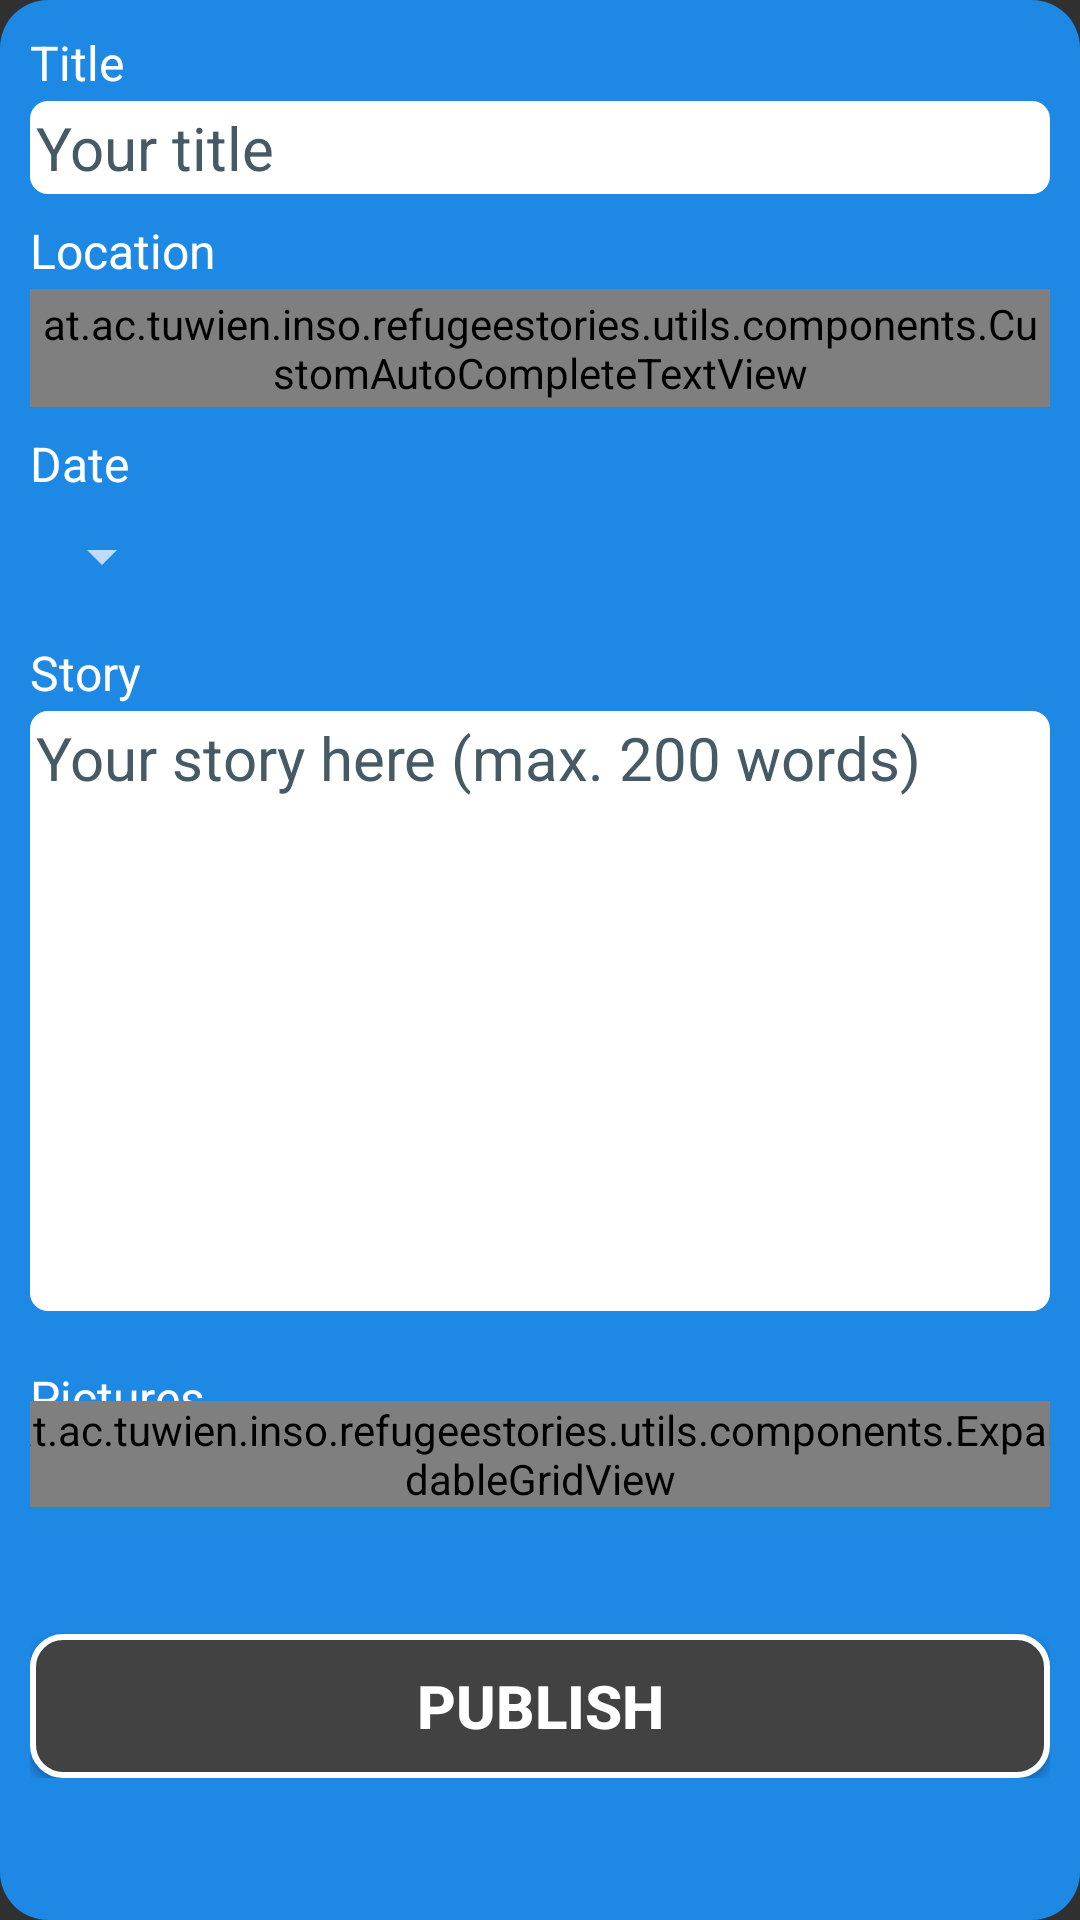

Android layout source for this screen:
<!-- AndroidManifest.xml: application theme AppTheme -->
<!-- res/layout/fragment_create_new_story.xml -->
<?xml version="1.0" encoding="utf-8"?>
<ScrollView xmlns:android="http://schemas.android.com/apk/res/android"
    xmlns:tools="http://schemas.android.com/tools"
    android:layout_width="match_parent"
    android:layout_height="match_parent"
    android:layout_margin="10dp"
    android:background="@drawable/timeline_story_shape">

    <LinearLayout
        android:id="@+id/story_container"
        android:layout_width="match_parent"
        android:layout_height="wrap_content"
        android:orientation="vertical"
        android:padding="10dp">

        <TextView
            android:id="@+id/lbl_new_story_title"
            android:layout_width="match_parent"
            android:layout_height="wrap_content"
            android:layout_marginBottom="2dp"
            android:text="@string/lbl_title"
            android:textAppearance="?android:attr/textAppearanceSmall"
            android:textColor="@color/white"
            android:textSize="16dp" />

        <EditText
            android:id="@+id/new_story_title"
            android:layout_width="match_parent"
            android:layout_height="wrap_content"
            android:background="@drawable/textview_newstories"
            android:hint="@string/title_hint"
            android:padding="2dp"
            android:singleLine="true"
            android:textColor="@color/dark_gray"
            android:textColorHint="@color/gray"
            android:textSize="20dp" />

        <TextView
            android:id="@+id/lbl_new_story_location"
            android:layout_width="match_parent"
            android:layout_height="wrap_content"
            android:layout_marginBottom="2dp"
            android:layout_marginTop="8dp"
            android:text="@string/lbl_location"
            android:textAppearance="?android:attr/textAppearanceSmall"
            android:textColor="@color/white"
            android:textSize="16dp" />


        <at.ac.tuwien.inso.refugeestories.utils.components.CustomAutoCompleteTextView
            android:id="@+id/atv_location"
            android:layout_width="match_parent"
            android:layout_height="wrap_content"
            android:background="@drawable/textview_newstories"
            android:hint="@string/location_hint"
            android:padding="2dp"
            android:singleLine="true"
            android:textColor="@color/dark_gray"
            android:textColorHint="@color/gray"
            android:textSize="20dp" />

        <TextView
            android:id="@+id/lbl_new_story_date"
            android:layout_width="match_parent"
            android:layout_height="wrap_content"
            android:layout_marginTop="8dp"
            android:text="@string/lbl_date"
            android:textAppearance="?android:attr/textAppearanceSmall"
            android:textColor="@color/white"
            android:textSize="16dp" />

        <TextView
            android:id="@+id/new_story_date"
            style="@android:style/Widget.Material.Spinner"
            android:layout_width="wrap_content"
            android:layout_height="40dp"
            android:textSize="20dp" />

        <TextView
            android:id="@+id/lbl_new_story_text"
            android:layout_width="match_parent"
            android:layout_height="wrap_content"
            android:layout_marginBottom="2dp"
            android:layout_marginTop="8dp"
            android:text="@string/lbl_story_text"
            android:textAppearance="?android:attr/textAppearanceSmall"
            android:textColor="@color/white"
            android:textSize="16dp" />

        <EditText
            android:id="@+id/new_story_text"
            android:layout_width="match_parent"
            android:layout_height="200dp"
            android:background="@drawable/textview_newstories"
            android:gravity="top"
            android:hint="@string/story_hint"
            android:inputType="textMultiLine"
            android:padding="2dp"
            android:textColor="@color/dark_gray"
            android:textColorHint="@color/gray"
            android:textSize="20dp" />

        <RelativeLayout
            android:layout_width="match_parent"
            android:layout_height="wrap_content"
            android:layout_marginTop="8dp"
            android:orientation="horizontal">

            <TextView
                android:id="@+id/lbl_new_story_picture"
                android:layout_width="wrap_content"
                android:layout_height="wrap_content"
                android:layout_marginTop="10dp"
                android:text="@string/lbl_story_picture"
                android:textAppearance="?android:attr/textAppearanceSmall"
                android:textColor="@color/white"
                android:textSize="16dp" />

            <ImageButton
                android:id="@+id/btn_clear_all_photos"
                android:layout_width="wrap_content"
                android:layout_height="wrap_content"
                android:layout_marginLeft="80dp"
                android:background="@drawable/ic_clear_white_24dp"
                android:text="@string/btn_clear_all_photos"
                android:visibility="gone" />
        </RelativeLayout>


        <at.ac.tuwien.inso.refugeestories.utils.components.ExpandableGridView
            android:id="@+id/gridGallery"
            android:layout_width="match_parent"
            android:layout_height="wrap_content"
            android:layout_gravity="top"
            android:layout_marginBottom="-10dp"
            android:layout_marginLeft="-10dp"
            android:layout_marginRight="-10dp"
            android:layout_marginTop="-10dp"
            android:horizontalSpacing="-15dp"
            android:numColumns="3"
            android:padding="0dp"
            android:verticalSpacing="-15dp"
            tools:listitem="@layout/gallery_item" />

        <LinearLayout
            android:id="@+id/photo_ctrl_btns"
            style="?android:attr/buttonBarStyle"
            android:layout_width="match_parent"
            android:layout_height="wrap_content"
            android:layout_marginTop="16dp"
            android:orientation="horizontal">

            <ImageButton
                android:id="@+id/btn_add_photos"
                android:layout_width="wrap_content"
                android:layout_height="wrap_content"
                android:layout_margin="10dp"
                android:background="@drawable/ic_add_a_photo_white_24dp"
                android:text="@string/btn_add_photos"
                android:visibility="visible" />

        </LinearLayout>


        <Button
            android:id="@+id/btn_publish_story"
            android:layout_width="match_parent"
            android:layout_height="wrap_content"
            android:layout_marginTop="16dp"
            android:background="@drawable/btn_shape"
            android:text="@string/btn_publish_story"
            android:textSize="20dp"
            android:textStyle="bold" />

    </LinearLayout>

</ScrollView>
<!-- res/layout/gallery_item.xml (included above) -->
<LinearLayout xmlns:android="http://schemas.android.com/apk/res/android"
    xmlns:tools="http://schemas.android.com/tools"
    android:layout_width="fill_parent"
    android:layout_height="wrap_content"
    android:gravity="center"
    android:padding="10dp">

    <FrameLayout
        android:layout_width="wrap_content"
        android:layout_height="wrap_content">

        <FrameLayout
            android:id="@+id/frmQueue"
            android:layout_width="wrap_content"
            android:layout_height="wrap_content">

            <ImageView
                android:id="@+id/imgQueue"
                android:layout_width="@dimen/photo_width"
                android:layout_height="@dimen/photo_height"
                android:contentDescription="@string/app_name"
                android:scaleType="centerCrop"
                android:src="@drawable/no_media" />
        </FrameLayout>

        <ImageView
            android:id="@+id/imgQueueMultiSelected"
            android:layout_width="wrap_content"
            android:layout_height="wrap_content"
            android:layout_gravity="right"
            android:layout_marginRight="2dp"
            android:layout_marginTop="2dp"
            android:background="@drawable/on_focus_checkbox"
            android:contentDescription="@string/app_name"
            android:gravity="center"
            android:scaleType="center"
            android:visibility="gone" />
    </FrameLayout>

</LinearLayout>
<!-- resources referenced by this layout -->
<resources>
  <color name="dark_gray">#424242</color>
  <color name="gray">#455A64</color>
  <color name="white">#FFFFFF</color>
  <dimen name="photo_height">110dp</dimen>
  <dimen name="photo_width">110dp</dimen>
  <!-- drawable btn_shape (drawable) -->
  <?xml version="1.0" encoding="UTF-8"?>
  <shape xmlns:android="http://schemas.android.com/apk/res/android"
      android:shape="rectangle">
      <solid android:color="@color/dark_gray"/>
      <corners android:radius="10dp" />
      <stroke android:color="@color/white"
          android:width="2dp"/>
  </shape>
  <!-- drawable textview_newstories (drawable) -->
  <shape xmlns:android="http://schemas.android.com/apk/res/android" android:shape="rectangle" >
      <solid android:color="@color/white"/>
      <corners android:radius="6dp"/>
  
  
  </shape>
  <!-- drawable timeline_story_shape (drawable) -->
  <?xml version="1.0" encoding="UTF-8"?>
  <shape xmlns:android="http://schemas.android.com/apk/res/android"
      android:shape="rectangle">
      <corners android:radius="16dp" />
      <solid android:color="@color/dark_blue" />
  </shape>
  <string name="app_name">REFUGEEDIARIES</string>
  <string name="btn_add_photos">Add photos</string>
  <string name="btn_clear_all_photos">Clear all</string>
  <string name="btn_publish_story">Publish</string>
  <string name="lbl_date">Date</string>
  <string name="lbl_location">Location</string>
  <string name="lbl_story_picture">Pictures</string>
  <string name="lbl_story_text">Story</string>
  <string name="lbl_title">Title</string>
  <string name="location_hint">Story-location here</string>
  <string name="story_hint">Your story here (max. 200 words)</string>
  <string name="title_hint">Your title</string>
  <style name="AppTheme" parent="android:Theme.Material">
          
          <item name="android:actionBarStyle">@style/AppActionBarStyle</item>
      </style>
  <color name="dark_blue">#1E88E5</color>
  <style name="AppActionBarStyle" parent="@android:style/Widget.Material.ActionBar.Solid">
          <item name="android:background">@color/dark_blue</item>
          <item name="android:titleTextStyle">@style/ActionBarTitleStyle</item>
      </style>
  <style name="ActionBarTitleStyle" parent="@android:style/TextAppearance.Material.Widget.ActionBar.Title">
          <item name="android:textColor">@color/white</item>
      </style>
</resources>
